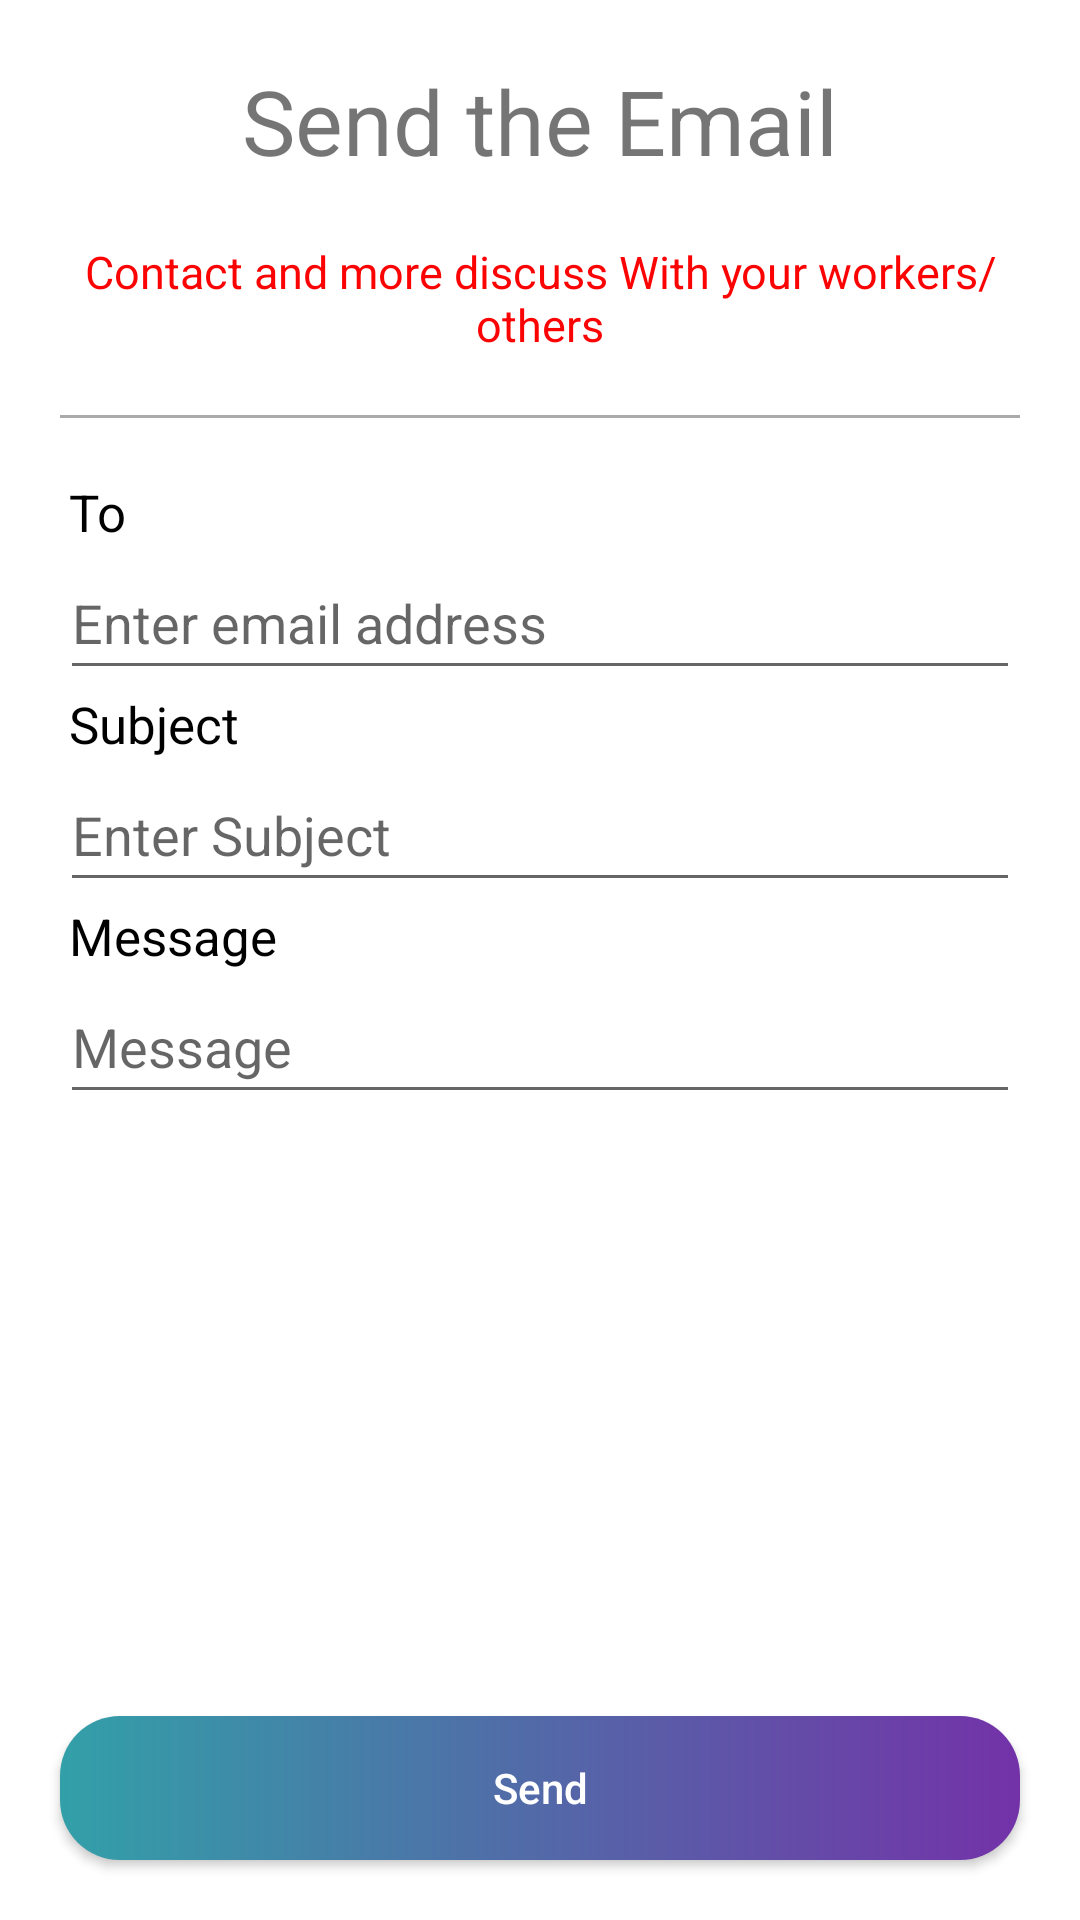

Reconstruct the res/layout file that produces this screen, plus the resources it refers to.
<!-- AndroidManifest.xml: application theme Theme.CleanerService -->
<!-- res/layout/activity_send_email.xml -->
<?xml version="1.0" encoding="utf-8"?>
<LinearLayout xmlns:android="http://schemas.android.com/apk/res/android"
    xmlns:app="http://schemas.android.com/apk/res-auto"
    xmlns:tools="http://schemas.android.com/tools"
    android:layout_width="match_parent"
    android:layout_height="match_parent"
    android:orientation="vertical"
    tools:context=".activity.SendEmail">

    <ScrollView
        android:layout_width="match_parent"
        android:layout_height="match_parent"
        android:layout_weight="1"
        android:layout_marginStart="20dp"
        android:layout_marginEnd="20dp"
        tools:ignore="SpeakableTextPresentCheck">

        <LinearLayout
            android:layout_width="match_parent"
            android:layout_height="wrap_content"
            android:orientation="vertical">

            <TextView
                android:id="@+id/txtReviewTitleSM"
                android:layout_width="match_parent"
                android:layout_height="wrap_content"
                android:text="Send the Email"
                android:layout_margin="20dp"
                android:gravity="center"
                android:textSize="30sp"/>

            <TextView
                android:id="@+id/txtReviewsubtitleSM"
                android:layout_width="match_parent"
                android:layout_height="wrap_content"
                android:text="Contact and more discuss With your workers/others"
                android:layout_margin="0dp"
                android:gravity="center"
                android:textSize="15sp"
                android:textColor="@color/red"/>
            <View style="@style/Divider" />
            <TextView
                android:layout_width="match_parent"
                android:layout_height="wrap_content"
                android:text="To"
                android:layout_marginStart="3dp"
                android:textSize="17sp"
                android:textColor="@color/black"/>

            <EditText
                android:id="@+id/custPassword"
                android:layout_width="match_parent"
                android:layout_height="wrap_content"
                android:ems="10"
                android:inputType="textPassword"
                android:hint="Enter email address"
                android:minHeight="48dp"/>

            <TextView
                android:layout_width="match_parent"
                android:layout_height="wrap_content"
                android:text="Subject"
                android:layout_marginStart="3dp"
                android:textSize="17sp"
                android:textColor="@color/black"/>

            <EditText
                android:id="@+id/subject"
                android:layout_width="match_parent"
                android:layout_height="wrap_content"
                android:ems="10"
                android:inputType="textPassword"
                android:hint="Enter Subject"
                android:minHeight="48dp"/>

            <TextView
                android:layout_width="match_parent"
                android:layout_height="wrap_content"
                android:text="Message"
                android:layout_marginStart="3dp"
                android:textSize="17sp"
                android:textColor="@color/black"/>

            <EditText
                android:id="@+id/msg"
                android:layout_width="match_parent"
                android:layout_height="0dp"
                android:layout_weight="1"
                android:ems="10"
                android:maxLines="10"
                android:inputType="textPassword"
                android:hint="Message"
                android:minHeight="48dp"/>

        </LinearLayout>
    </ScrollView>

    <Button
        android:id="@+id/home"
        android:layout_width="match_parent"
        android:layout_height="48dp"
        android:text="Send"
        style="?android:attr/buttonStyleSmall"
        android:layout_gravity="center_horizontal|center"
        android:background="@drawable/style"
        android:textAllCaps="false"
        android:textColor="@color/white"
        android:layout_margin="20dp"
        />
</LinearLayout>
<!-- resources referenced by this layout -->
<resources>
  <color name="black">#FF000000</color>
  <color name="red">#fc0303</color>
  <color name="white">#FFFFFFFF</color>
  <!-- drawable style (drawable) -->
  <?xml version="1.0" encoding="utf-8"?>
  <shape xmlns:android="http://schemas.android.com/apk/res/android" android:shape="rectangle">
      <gradient android:startColor="#32a0a8" android:endColor="#7332a8" android:type="linear"/>
      <corners android:radius="20dp"/>
  </shape>
  <style name="Divider">
          <item name="android:layout_width">match_parent</item>
          <item name="android:layout_height">1dp</item>
          <item name="android:layout_marginTop">20dp</item>
          <item name="android:layout_marginBottom">20dp</item>
          <item name="android:background">@android:color/darker_gray</item>
      </style>
  <style name="Theme.CleanerService" parent="Theme.MaterialComponents.DayNight.DarkActionBar">
          
          <item name="colorPrimary">@color/purple_500</item>
          <item name="colorPrimaryVariant">@color/purple_700</item>
          <item name="colorOnPrimary">@color/white</item>
          
          <item name="colorSecondary">@color/teal_200</item>
          <item name="colorSecondaryVariant">@color/teal_700</item>
          <item name="colorOnSecondary">@color/black</item>
          
          <item name="android:statusBarColor" tools:targetApi="l">?attr/colorPrimaryVariant</item>
          
      </style>
  <color name="purple_500">#FF6200EE</color>
  <color name="purple_700">#FF3700B3</color>
  <color name="teal_200">#FF03DAC5</color>
  <color name="teal_700">#FF018786</color>
</resources>
